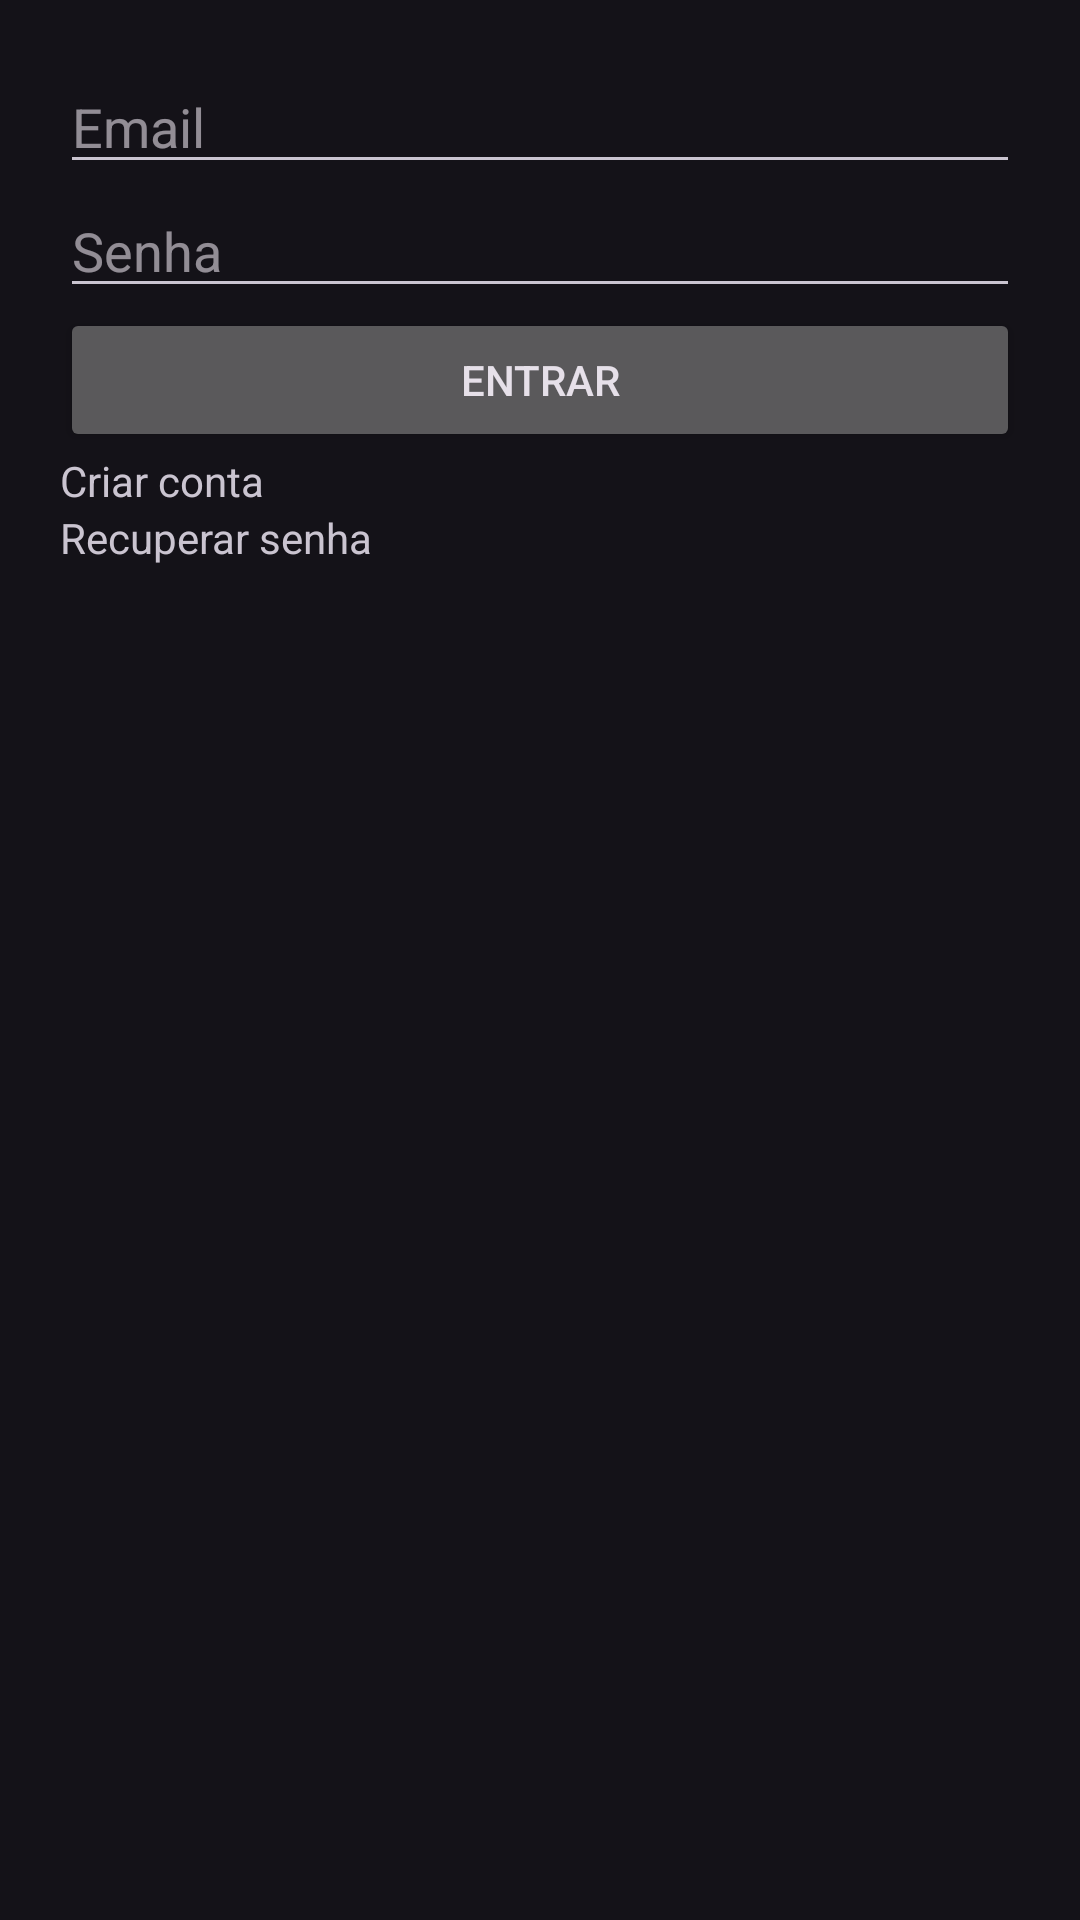

Reconstruct the res/layout file that produces this screen, plus the resources it refers to.
<!-- AndroidManifest.xml: application theme Theme.GameVault -->
<!-- res/layout/activity_login.xml -->
<ScrollView xmlns:android="http://schemas.android.com/apk/res/android"
    android:layout_width="match_parent"
    android:layout_height="match_parent">
    <LinearLayout
        android:layout_width="match_parent"
        android:layout_height="wrap_content"
        android:padding="20dp"
        android:orientation="vertical">
        <EditText android:id="@+id/editEmail" android:layout_width="match_parent" android:layout_height="wrap_content" android:hint="Email"/>
        <EditText android:id="@+id/editPassword" android:layout_width="match_parent" android:layout_height="wrap_content" android:hint="Senha" android:inputType="textPassword"/>
        <Button android:id="@+id/buttonLogin" android:layout_width="match_parent" android:layout_height="wrap_content" android:text="Entrar"/>
        <TextView android:id="@+id/textCreateAccount" android:layout_width="wrap_content" android:layout_height="wrap_content" android:text="Criar conta"/>
        <TextView android:id="@+id/textForgotPassword" android:layout_width="wrap_content" android:layout_height="wrap_content" android:text="Recuperar senha"/>
    </LinearLayout>
</ScrollView>
<!-- resources referenced by this layout -->
<resources>
  <style name="Theme.GameVault" parent="Theme.Material3.Dark.NoActionBar">
          <item name="colorPrimary">@color/primary</item>
          <item name="colorPrimaryContainer">@color/primaryVariant</item>
          <item name="colorSecondary">@color/secondary</item>
          <item name="android:statusBarColor">@color/primary</item>
      </style>
  <color name="primary">#1F1B24</color>
  <color name="primaryVariant">#332940</color>
  <color name="secondary">#03DAC5</color>
</resources>
